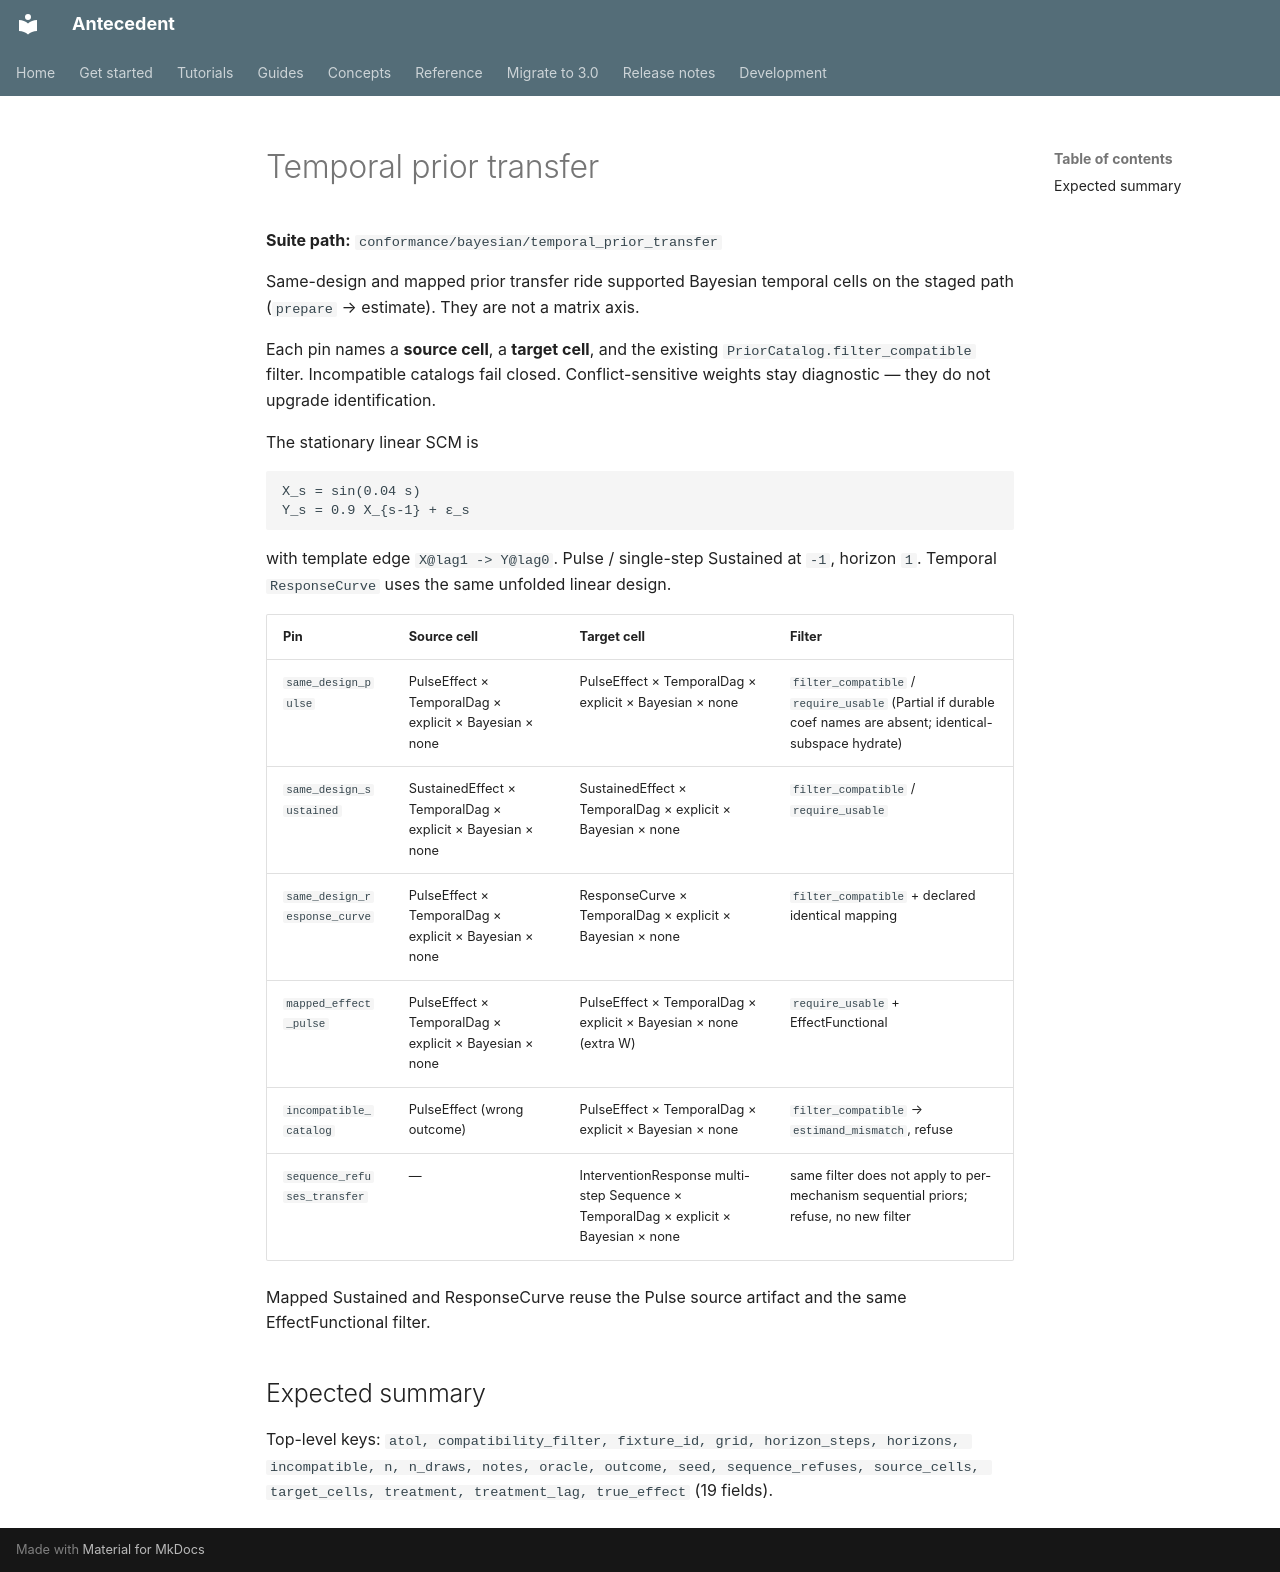

repository: iridae-dev/antecedent · page: conformance/bayesian__temporal_prior_transfer/index.html · generator: mkdocs

# Temporal prior transfer

**Suite path:** `conformance/bayesian/temporal_prior_transfer`

Same-design and mapped prior transfer ride supported Bayesian temporal cells
on the staged path (`prepare` → estimate). They are not a matrix axis.

Each pin names a **source cell**, a **target cell**, and the existing
`PriorCatalog.filter_compatible` filter. Incompatible catalogs fail closed.
Conflict-sensitive weights stay diagnostic — they do not upgrade identification.

The stationary linear SCM is

```text
X_s = sin(0.04 s)
Y_s = 0.9 X_{s-1} + ε_s
```

with template edge `X@lag1 -> Y@lag0`. Pulse / single-step Sustained at `-1`,
horizon `1`. Temporal `ResponseCurve` uses the same unfolded linear design.

| Pin | Source cell | Target cell | Filter |
|---|---|---|---|
| `same_design_pulse` | PulseEffect × TemporalDag × explicit × Bayesian × none | PulseEffect × TemporalDag × explicit × Bayesian × none | `filter_compatible` / `require_usable` (Partial if durable coef names are absent; identical-subspace hydrate) |
| `same_design_sustained` | SustainedEffect × TemporalDag × explicit × Bayesian × none | SustainedEffect × TemporalDag × explicit × Bayesian × none | `filter_compatible` / `require_usable` |
| `same_design_response_curve` | PulseEffect × TemporalDag × explicit × Bayesian × none | ResponseCurve × TemporalDag × explicit × Bayesian × none | `filter_compatible` + declared identical mapping |
| `mapped_effect_pulse` | PulseEffect × TemporalDag × explicit × Bayesian × none | PulseEffect × TemporalDag × explicit × Bayesian × none (extra W) | `require_usable` + EffectFunctional |
| `incompatible_catalog` | PulseEffect (wrong outcome) | PulseEffect × TemporalDag × explicit × Bayesian × none | `filter_compatible` → `estimand_mismatch`, refuse |
| `sequence_refuses_transfer` | — | InterventionResponse multi-step Sequence × TemporalDag × explicit × Bayesian × none | same filter does not apply to per-mechanism sequential priors; refuse, no new filter |

Mapped Sustained and ResponseCurve reuse the Pulse source artifact and the
same EffectFunctional filter.

## Expected summary

Top-level keys: `atol, compatibility_filter, fixture_id, grid, horizon_steps, horizons, incompatible, n, n_draws, notes, oracle, outcome, seed, sequence_refuses, source_cells, target_cells, treatment, treatment_lag, true_effect` (19 fields).
